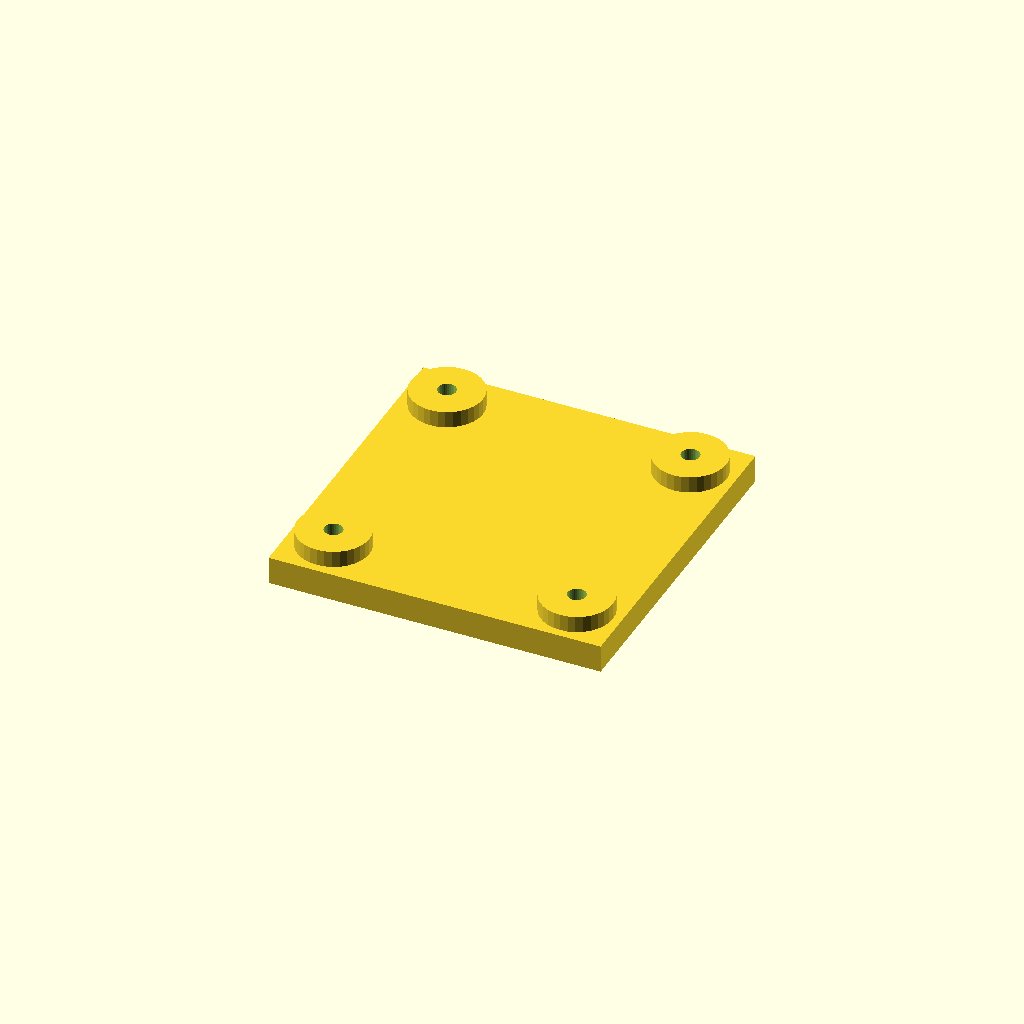
Cell 1: the model at its default parameters.
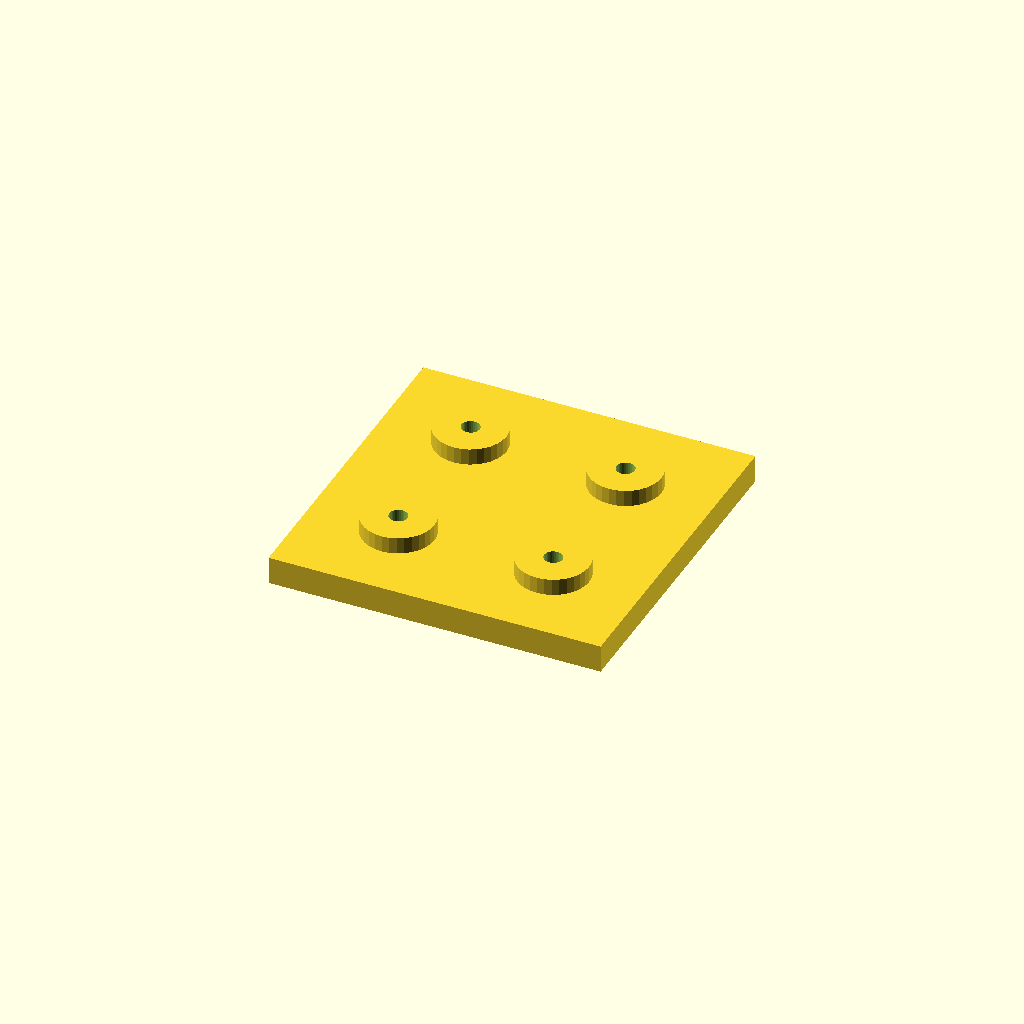
Cell 2: edge = 32 (everything else at default).
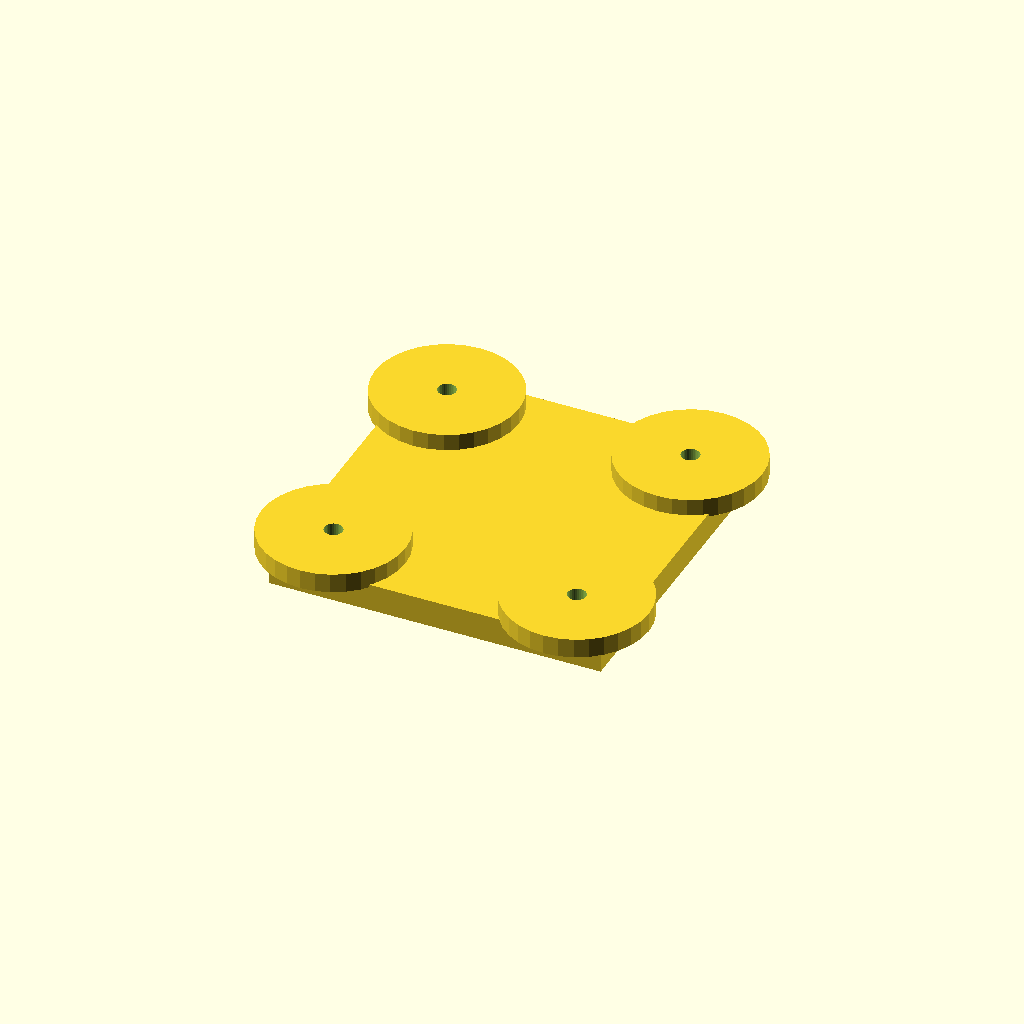
Cell 3: boss_d = 52 (everything else at default).
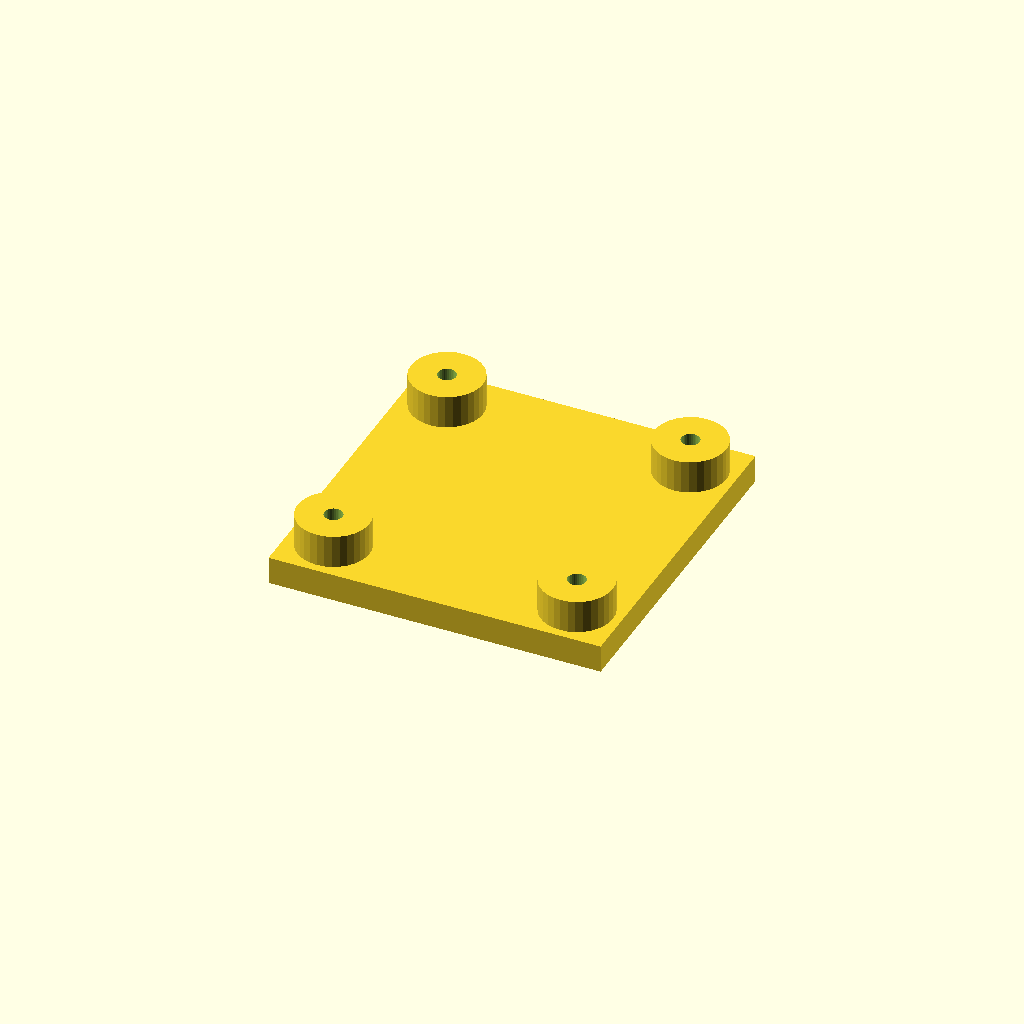
Cell 4: the same model with boss_h = 12.
All cells are drawn from one camera (rotation 55°, 0°, 25°, orthographic, colour scheme Cornfield), so only the parameter changes between them.
The OpenSCAD source (optional_data/data/place1/anchorpads/part_0051.scad):
$fn = 32;

// ----------------------------------------------------------------------
// Anchor pads 120 x 120 x 16
// four corner bosses with anchor holes
// ----------------------------------------------------------------------

// --- parameters (mm) ---
plate = [120, 120, 10];  // base plate size (x, y, z)
pads = 4;                // boss count, one per corner
edge = 16;               // boss centre offset from the plate edge
boss_d = 26;             // boss diameter
boss_h = 6;              // boss height above the base plate
hole_d = 6.6;            // hole diameter

// --- derived feature positions (mm) ---
height = plate[2] + boss_h;      // = 16   overall height of the part
corner_x = plate[0] / 2 - edge;  // = 44   boss centre X
corner_y = plate[1] / 2 - edge;  // = 44   boss centre Y
feature_centers = [
  [corner_x, corner_y],
  [-corner_x, corner_y],
  [-corner_x, -corner_y],
  [corner_x, -corner_y]
];   // boss centres, anchor holes are drilled there

// base plate, four bosses standing on it, anchor holes all the way through
difference() {
  union() {
    cube(plate, center = true);
    for (centre = feature_centers)
      translate([centre[0], centre[1], plate[2] / 2 - 1])
        cylinder(d = boss_d, h = boss_h + 1);
  }
  for (centre = feature_centers)
    translate([centre[0], centre[1], -height])
      cylinder(d = hole_d, h = 2 * height + 2);  // through boss and plate
}
Customizer parameters (derived from the source; name, type, default, range or options):
plate: vector, default [120, 120, 10]
pads: number, default 4
edge: number, default 16
boss_d: number, default 26
boss_h: number, default 6
hole_d: number, default 6.6
